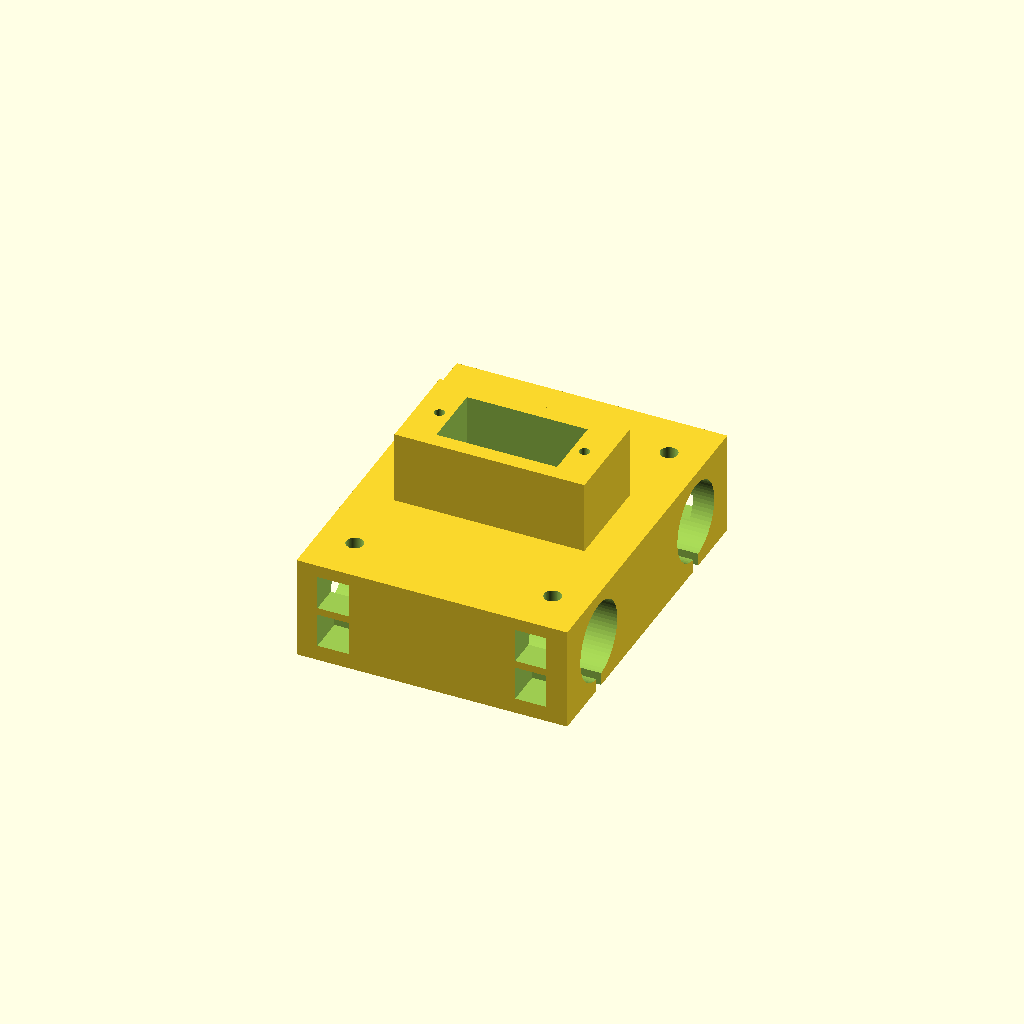
Cell 1: the model at its default parameters.
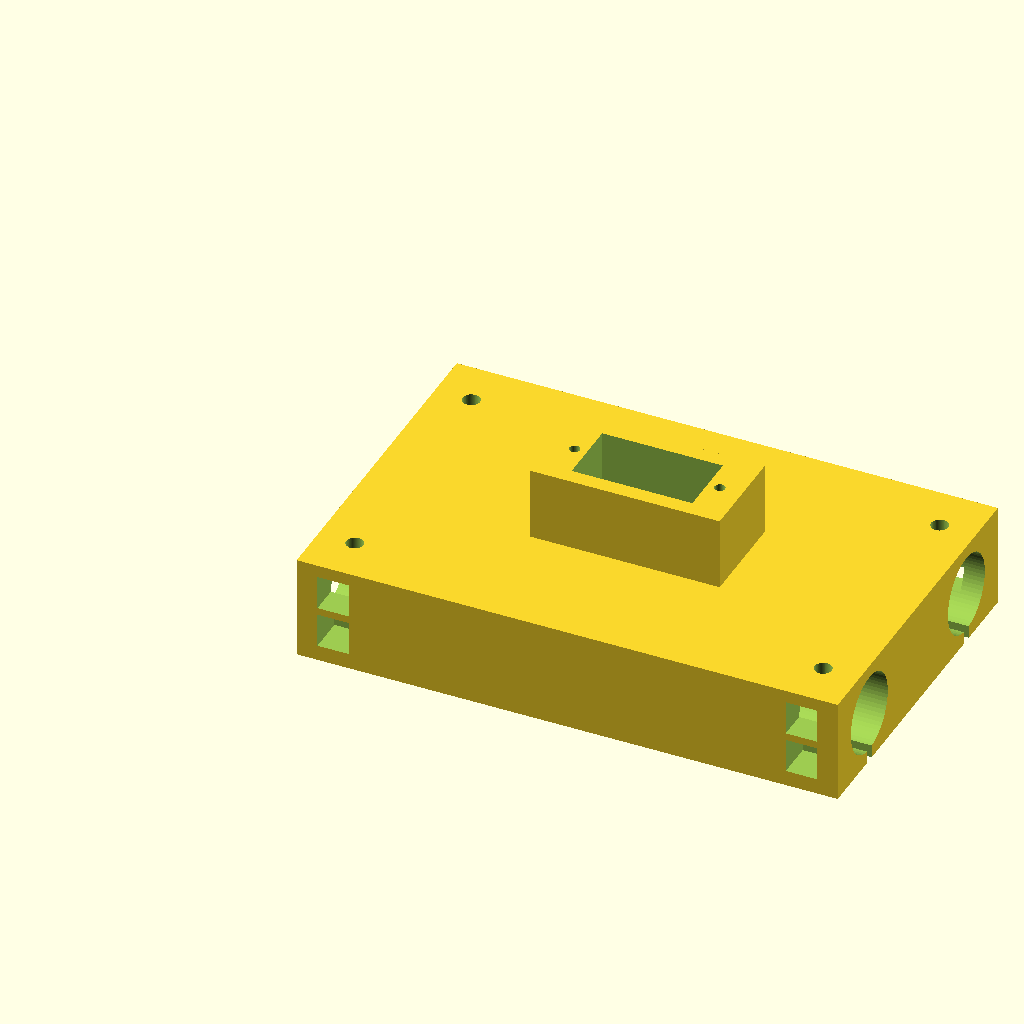
Cell 2 — W set to 104, the other parameters unchanged.
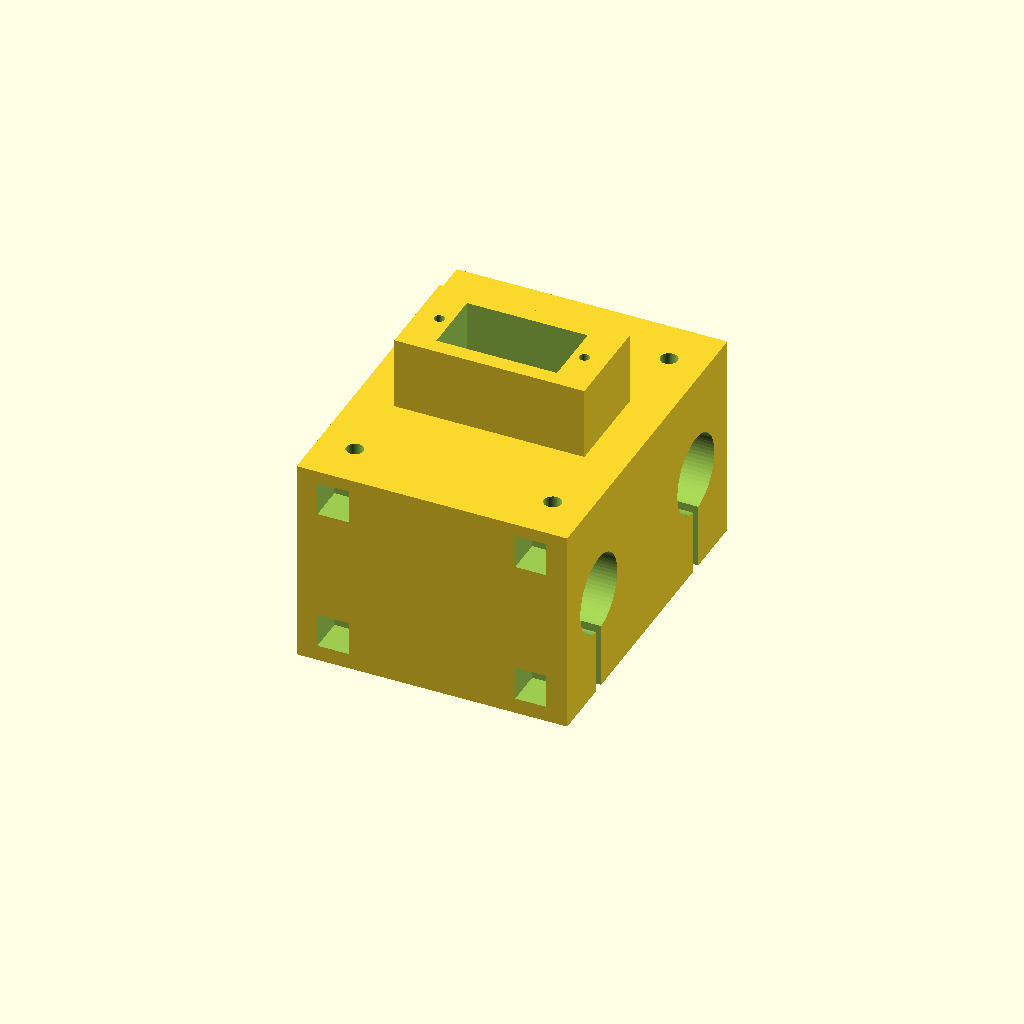
Cell 3 — H set to 40, the other parameters unchanged.
All cells are drawn from one camera (rotation 55°, 0°, 25°, orthographic, colour scheme Cornfield), so only the parameter changes between them.
OpenSCAD source file 3d-prints/src/xy_carriage.scad:
// The centre carriage: slides on both X rods (LM8UU each), clamps the belt ends and holds
// the SG90 servo that lifts the magnet arm up to the underside of the board.
include <common.scad>
L = ROD_SPACING_X + 26;  // along Y
W = 52;                  // along X
H = 20;
difference() {
  union() {
    cube([W, L, H]);
    // servo tower on top, between the rods
    translate([W / 2 - SERVO_TAB / 2 - 2, L / 2 - SERVO_W / 2 - 3, H]) cube([SERVO_TAB + 4, SERVO_W + 6, 14]);
  }
  for (y = [L / 2 - ROD_SPACING_X / 2, L / 2 + ROD_SPACING_X / 2]) {
    translate([-1, y, H / 2]) rotate([0, 90, 0]) cylinder(d = LM8UU_D, h = W + 2);
    translate([-1, y - 1, -1]) cube([W + 2, 2, H / 2]);
  }
  // servo pocket (body down into the tower) and tab screws
  translate([W / 2 - SERVO_L / 2, L / 2 - SERVO_W / 2, H - 6]) cube([SERVO_L, SERVO_W, 30]);
  for (x = [-1, 1]) translate([W / 2 + x * (SERVO_TAB / 2 - 2.3), L / 2, H]) cylinder(d = 2, h = 20);
  // belt clamps: four slots, two at each end, at two heights (one per belt)
  for (x = [4, W - 10], z = [3, H - 3 - BELT_W]) {
    translate([x, -1, z]) cube([6, 8, BELT_W + 0.6]);
    translate([x, L - 7, z]) cube([6, 8, BELT_W + 0.6]);
  }
  for (x = [7, W - 7], y = [9, L - 9]) translate([x, y, -1]) cylinder(d = M3, h = H + 2);
}
Customizer parameters (derived from the source; name, type, default, range or options):
W: number, default 52
H: number, default 20
